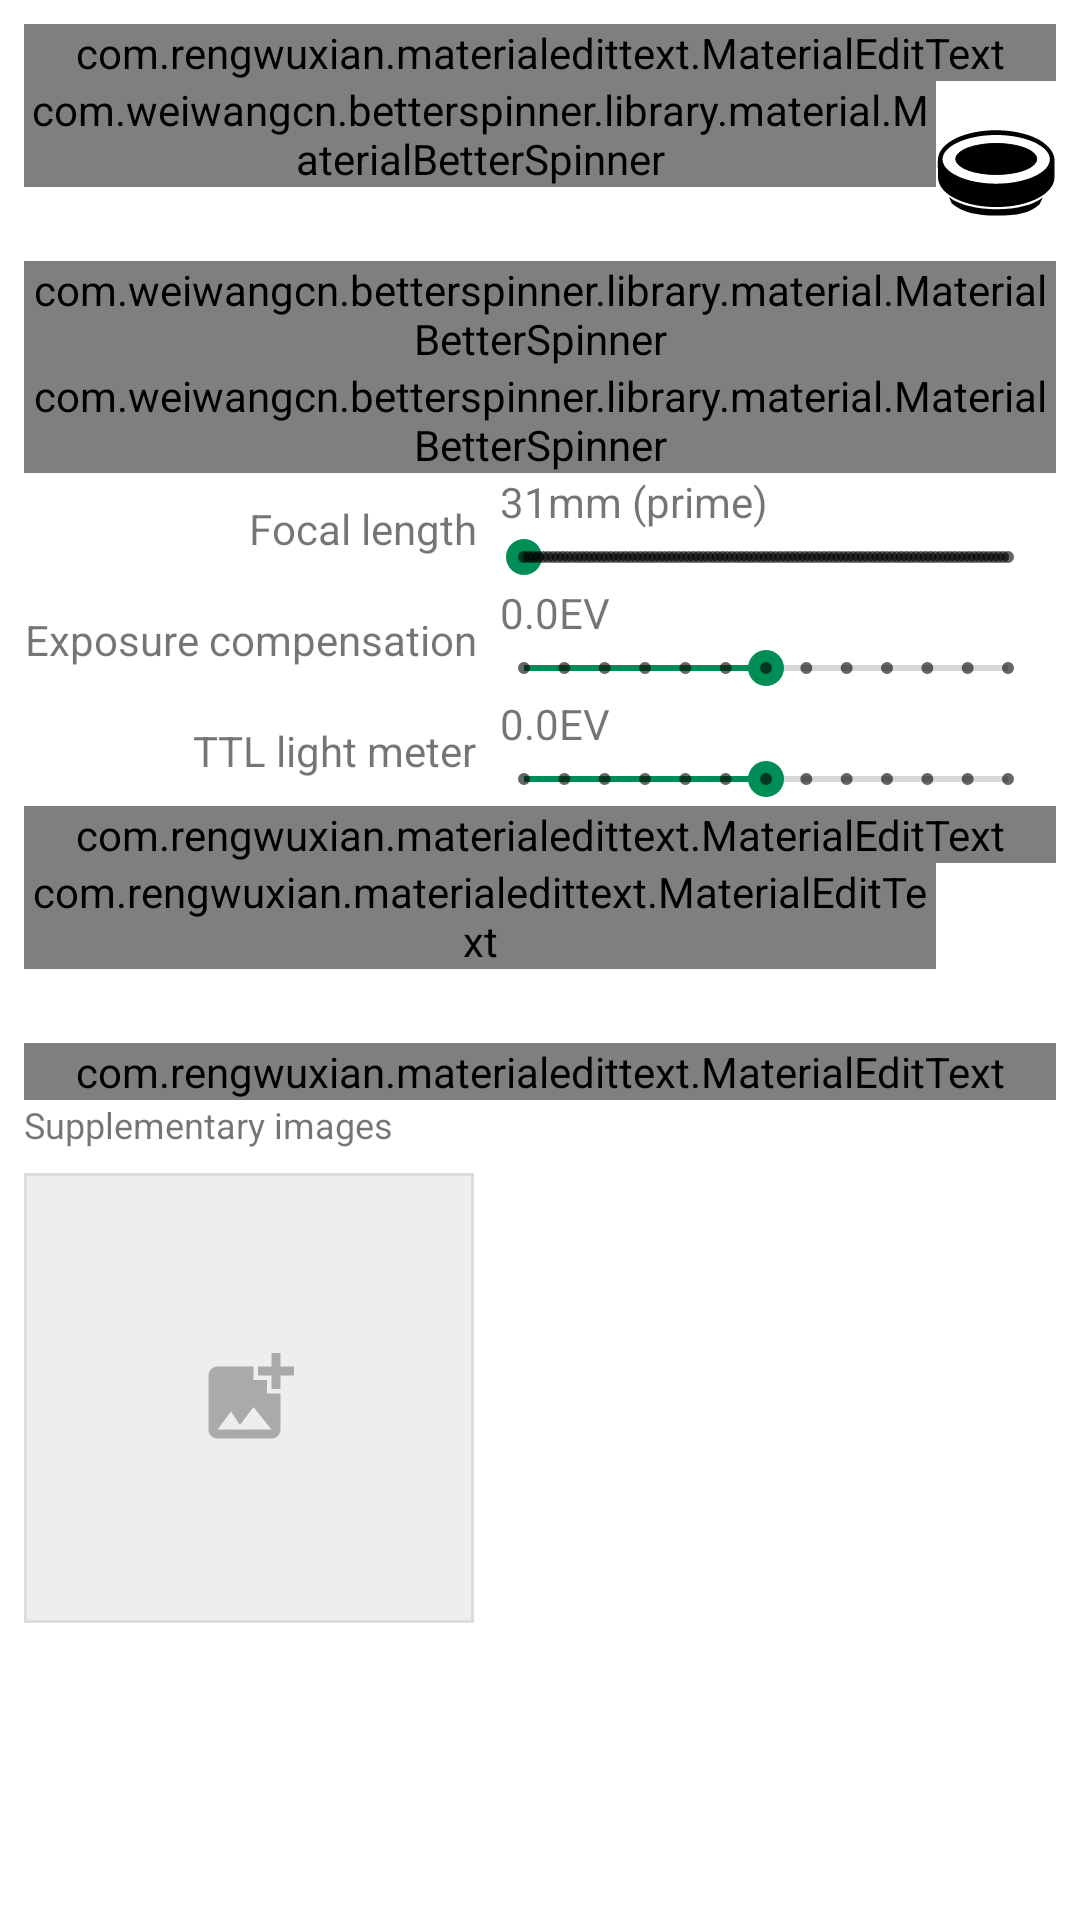

The Android layout XML behind this screen, and the referenced resources:
<!-- AndroidManifest.xml: application theme AppTheme -->
<!-- res/layout/fragment_shooting_info.xml -->
<?xml version="1.0" encoding="utf-8"?>
<androidx.constraintlayout.widget.ConstraintLayout xmlns:android="http://schemas.android.com/apk/res/android"
    xmlns:app="http://schemas.android.com/apk/res-auto"
    xmlns:tools="http://schemas.android.com/tools"
    android:id="@+id/fragment_shooting_info"
    android:layout_width="match_parent"
    android:layout_height="match_parent"
    tools:context=".TabbedActivity">

    <androidx.core.widget.NestedScrollView
        android:layout_width="match_parent"
        android:layout_height="match_parent"
        android:fillViewport="false">

        <LinearLayout
            android:layout_width="match_parent"
            android:layout_height="wrap_content"
            android:layout_marginStart="8dp"
            android:layout_marginTop="8dp"
            android:layout_marginEnd="8dp"
            android:layout_marginBottom="8dp"
            android:orientation="vertical"
            android:paddingBottom="8dp"
            app:layout_constraintBottom_toBottomOf="parent"
            app:layout_constraintEnd_toEndOf="parent"
            app:layout_constraintStart_toStartOf="parent"
            app:layout_constraintTop_toTopOf="parent">

            <com.rengwuxian.materialedittext.MaterialEditText
                android:id="@+id/edit_date"
                android:layout_width="match_parent"
                android:layout_height="wrap_content"
                android:ems="10"
                android:focusable="false"
                android:hint="@string/label_date"
                android:inputType="none"
                android:longClickable="false"
                app:met_floatingLabel="normal" />

            <LinearLayout
                android:layout_width="match_parent"
                android:layout_height="match_parent"
                android:orientation="horizontal">

                <com.weiwangcn.betterspinner.library.material.MaterialBetterSpinner
                    android:id="@+id/spinner_lens"
                    android:layout_width="match_parent"
                    android:layout_height="wrap_content"
                    android:layout_weight="1"
                    android:hint="@string/label_lens"
                    app:met_floatingLabel="normal" />

                <ImageView
                    android:id="@+id/btn_mount_adapters"
                    android:layout_width="80dp"
                    android:layout_height="60dp"
                    android:layout_weight="1"
                    app:srcCompat="@drawable/ic_mount_adapter_plane" />

            </LinearLayout>

            <com.weiwangcn.betterspinner.library.material.MaterialBetterSpinner
                android:id="@+id/spinner_aperture"
                android:layout_width="match_parent"
                android:layout_height="wrap_content"
                android:hint="@string/label_aperture"
                app:met_floatingLabel="normal" />

            <com.weiwangcn.betterspinner.library.material.MaterialBetterSpinner
                android:id="@+id/spinner_ss"
                android:layout_width="match_parent"
                android:layout_height="wrap_content"
                android:hint="@string/label_shutter_speed"
                app:met_floatingLabel="normal" />

            <TableLayout
                android:layout_width="match_parent"
                android:layout_height="wrap_content">

                <TableRow
                    android:layout_width="match_parent"
                    android:layout_height="match_parent"
                    android:gravity="center_vertical"
                    android:orientation="vertical">

                    <TextView
                        android:id="@+id/textView5"
                        android:layout_width="wrap_content"
                        android:layout_height="wrap_content"
                        android:layout_weight="0"
                        android:text="@string/label_focal_length"
                        android:textAlignment="textEnd" />

                    <LinearLayout
                        android:layout_width="match_parent"
                        android:layout_height="wrap_content"
                        android:layout_weight="1"
                        android:orientation="vertical">

                        <TextView
                            android:id="@+id/label_focal_length"
                            android:layout_width="wrap_content"
                            android:layout_height="wrap_content"
                            android:layout_weight="1"
                            android:paddingLeft="8dp"
                            android:text="31mm (prime)" />

                        <SeekBar
                            android:id="@+id/seek_focal_length"
                            style="@style/Widget.AppCompat.SeekBar.Discrete"
                            android:layout_width="match_parent"
                            android:layout_height="wrap_content"
                            android:layout_weight="1" />

                    </LinearLayout>

                </TableRow>

                <TableRow
                    android:layout_width="match_parent"
                    android:layout_height="match_parent"
                    android:gravity="center_vertical">

                    <TextView
                        android:id="@+id/textView6"
                        android:layout_width="wrap_content"
                        android:layout_height="wrap_content"
                        android:layout_weight="0"
                        android:text="@string/label_exposure_compensation"
                        android:textAlignment="textEnd" />

                    <LinearLayout
                        android:layout_width="match_parent"
                        android:layout_height="wrap_content"
                        android:layout_weight="1"
                        android:orientation="vertical">

                        <TextView
                            android:id="@+id/label_ev_corr_amount"
                            android:layout_width="wrap_content"
                            android:layout_height="wrap_content"
                            android:layout_weight="1"
                            android:paddingLeft="8dp"
                            android:text="0.0EV" />

                        <SeekBar
                            android:id="@+id/seek_exp_compensation"
                            style="@style/Widget.AppCompat.SeekBar.Discrete"
                            android:layout_width="match_parent"
                            android:layout_height="wrap_content"
                            android:max="12"
                            android:progress="6" />

                    </LinearLayout>

                </TableRow>

                <TableRow
                    android:layout_width="match_parent"
                    android:layout_height="match_parent"
                    android:gravity="center_vertical">

                    <TextView
                        android:id="@+id/textView7"
                        android:layout_width="wrap_content"
                        android:layout_height="wrap_content"
                        android:layout_weight="0"
                        android:text="@string/label_ttl_light_meter"
                        android:textAlignment="textEnd" />

                    <LinearLayout
                        android:layout_width="match_parent"
                        android:layout_height="wrap_content"
                        android:layout_weight="1"
                        android:orientation="vertical">

                        <TextView
                            android:id="@+id/label_ttl_light_meter"
                            android:layout_width="wrap_content"
                            android:layout_height="wrap_content"
                            android:layout_weight="1"
                            android:paddingLeft="8dp"
                            android:text="0.0EV" />

                        <SeekBar
                            android:id="@+id/seek_ttl_light_meter"
                            style="@style/Widget.AppCompat.SeekBar.Discrete"
                            android:layout_width="match_parent"
                            android:layout_height="wrap_content"
                            android:max="12"
                            android:progress="6" />

                    </LinearLayout>

                </TableRow>

            </TableLayout>

            <com.rengwuxian.materialedittext.MaterialEditText
                android:id="@+id/edit_accessories"
                android:layout_width="match_parent"
                android:layout_height="wrap_content"
                android:ems="10"
                android:focusable="false"
                android:hint="@string/label_accessories"
                android:inputType="none"
                android:longClickable="false"
                app:met_floatingLabel="normal" />

            <LinearLayout
                android:layout_width="match_parent"
                android:layout_height="match_parent"
                android:orientation="horizontal">

                <com.rengwuxian.materialedittext.MaterialEditText
                    android:id="@+id/edit_location"
                    android:layout_width="match_parent"
                    android:layout_height="wrap_content"
                    android:layout_weight="1"
                    android:ems="10"
                    android:hint="@string/label_location"
                    android:singleLine="true"
                    app:met_floatingLabel="normal" />

                <ImageView
                    android:id="@+id/btn_get_location"
                    android:layout_width="80dp"
                    android:layout_height="60dp"
                    android:layout_weight="1"
                    app:srcCompat="@drawable/ic_place_black_24dp" />

            </LinearLayout>

            <com.rengwuxian.materialedittext.MaterialEditText
                android:id="@+id/edit_memo"
                android:layout_width="match_parent"
                android:layout_height="wrap_content"
                android:layout_weight="1"
                android:ems="10"
                android:hint="@string/label_memo"
                android:inputType="textMultiLine"
                app:met_floatingLabel="normal" />

            <LinearLayout
                android:layout_width="match_parent"
                android:layout_height="match_parent"
                android:orientation="vertical">

                <TextView
                    android:id="@+id/label_images"
                    android:layout_width="match_parent"
                    android:layout_height="wrap_content"
                    android:text="@string/label_supplementary_images"
                    android:textSize="12sp" />

                <HorizontalScrollView
                    android:layout_width="match_parent"
                    android:layout_height="match_parent">

                    <LinearLayout
                        android:id="@+id/image_container"
                        android:layout_width="wrap_content"
                        android:layout_height="match_parent"
                        android:layout_marginTop="8dp"
                        android:layout_marginBottom="8dp">

                        <ImageButton
                            android:id="@+id/imageButton"
                            style="@style/ImageSelectionButton"
                            android:layout_width="150dp"
                            android:layout_height="150dp"
                            app:srcCompat="@drawable/ic_add_image_gray" />

                    </LinearLayout>
                </HorizontalScrollView>

            </LinearLayout>

        </LinearLayout>
    </androidx.core.widget.NestedScrollView>

</androidx.constraintlayout.widget.ConstraintLayout>
<!-- resources referenced by this layout -->
<resources>
  <!-- drawable ic_add_image_gray (drawable) -->
  <?xml version="1.0" encoding="utf-8"?>
  <vector xmlns:android="http://schemas.android.com/apk/res/android"
      android:width="36dp"
      android:height="36dp"
      android:viewportWidth="24"
      android:viewportHeight="24">
  
      <path
          android:fillColor="#AAAAAA"
          android:pathData="M19 7v2.99s-1.99 0.01 -2 0V7h-3s0.01-1.99 0-2h3V2h2v3h3v2h-3zm-3 4V8h-3V5H5c-1.1 0-2 0.9-2 2v12c0 1.1 0.9 2 2 2h12c1.1 0 2-0.9 2-2v-8h-3zM5 19l3-4 2 3 3-4 4 5H5z" />
      <path
          android:pathData="M0 0h24v24H0z" />
  </vector>
  <!-- drawable ic_mount_adapter_plane: vector/xml drawable (drawable, 2458 chars, omitted) -->
  <string name="label_accessories">Accessories</string>
  <string name="label_aperture">Aperture</string>
  <string name="label_date">Date</string>
  <string name="label_exposure_compensation">Exposure compensation</string>
  <string name="label_focal_length">Focal length</string>
  <string name="label_lens">Lens</string>
  <string name="label_location">Location</string>
  <string name="label_memo">Memo</string>
  <string name="label_shutter_speed">Shutter speed</string>
  <string name="label_supplementary_images">Supplementary images</string>
  <string name="label_ttl_light_meter">TTL light meter</string>
  <style name="ImageSelectionButton">
          <item name="android:background">@drawable/addimage</item>
      </style>
  <style name="AppTheme" parent="Theme.MaterialComponents.Light.DarkActionBar">
          
          <item name="colorPrimary">@color/colorPrimary</item>
          <item name="colorPrimaryDark">@color/colorPrimaryDark</item>
          <item name="colorAccent">@color/colorAccent</item>
          <item name="preferenceTheme">@style/PreferenceThemeOverlay</item>
          <item name="android:windowIsTranslucent">false</item> 
      </style>
  <!-- drawable addimage (drawable) -->
  <?xml version="1.0" encoding="utf-8"?>
  <shape xmlns:android="http://schemas.android.com/apk/res/android"
      android:shape="rectangle">
      <solid android:color="#EEEEEE"/>
      <stroke android:width="1dp" android:color="#DDDDDD" />
  </shape>
  <color name="colorPrimary">#008D56</color>
  <color name="colorPrimaryDark">#125115</color>
  <color name="colorAccent">#008d56</color>
</resources>
